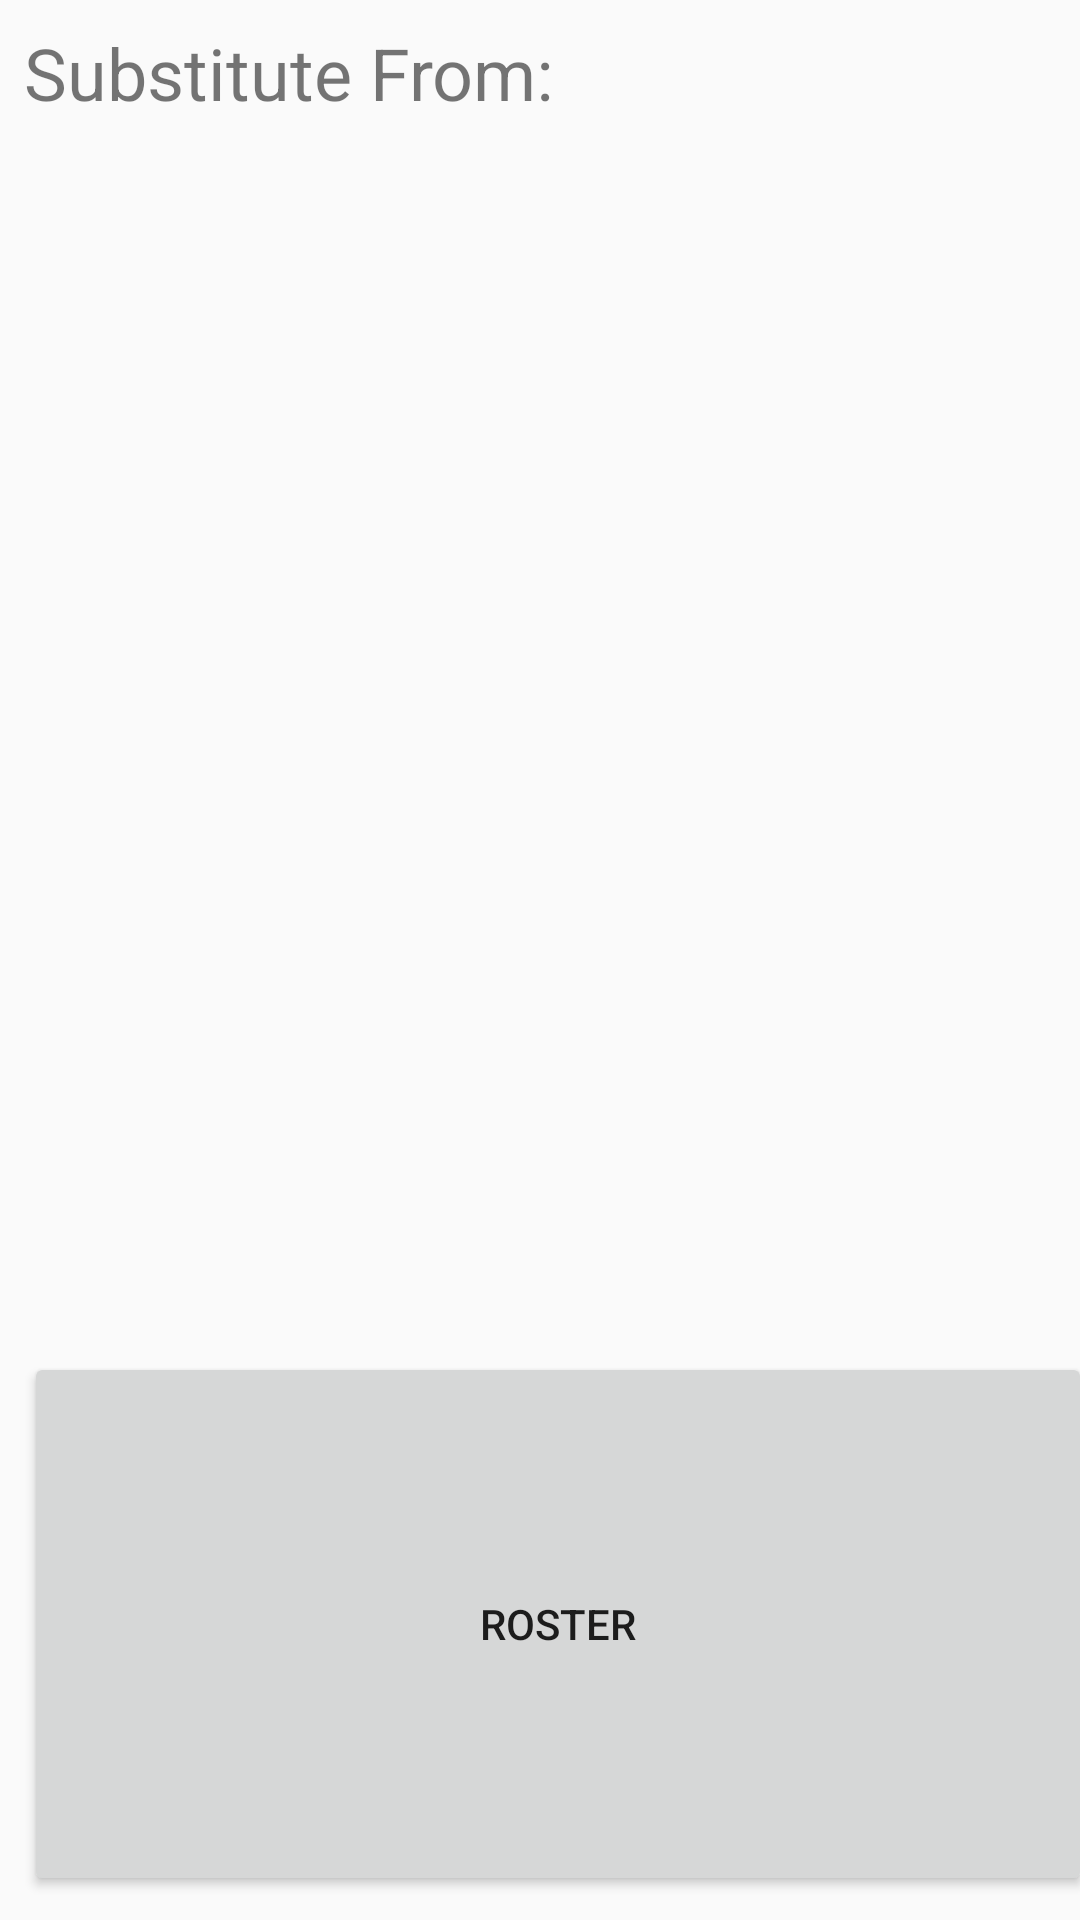

Here is an Android app screen rendered from its layout file. Give the layout XML and the strings, colors and styles it references.
<!-- AndroidManifest.xml: application theme AppTheme.GameActivity -->
<!-- res/layout/subplayer_layout.xml -->
<?xml version="1.0" encoding="utf-8"?>
<android.support.constraint.ConstraintLayout
    xmlns:android="http://schemas.android.com/apk/res/android"
    xmlns:app="http://schemas.android.com/apk/res-auto"
    xmlns:tools="http://schemas.android.com/tools"
    android:layout_width="match_parent"
    android:layout_height="match_parent">


    <TextView
        android:id="@+id/lblSub"
        android:layout_width="609dp"
        android:layout_height="59dp"
        android:layout_marginStart="8dp"
        android:layout_marginLeft="8dp"
        android:layout_marginTop="8dp"
        android:layout_marginEnd="8dp"
        android:layout_marginRight="8dp"
        android:layout_marginBottom="8dp"
        android:text="Substitute From:"
        android:textSize="24sp"
        app:layout_constraintBottom_toBottomOf="parent"
        app:layout_constraintEnd_toEndOf="parent"
        app:layout_constraintHorizontal_bias="0.0"
        app:layout_constraintStart_toStartOf="parent"
        app:layout_constraintTop_toTopOf="parent"
        app:layout_constraintVertical_bias="0.0" />

    <ScrollView
        android:id="@+id/scrollView2"
        android:layout_width="600dp"
        android:layout_height="250dp"
        android:layout_marginStart="8dp"
        android:layout_marginLeft="8dp"
        android:layout_marginTop="8dp"
        android:layout_marginEnd="8dp"
        android:layout_marginRight="8dp"
        android:layout_marginBottom="80dp"
        app:layout_constraintBottom_toBottomOf="parent"
        app:layout_constraintEnd_toEndOf="parent"
        app:layout_constraintHorizontal_bias="0.666"
        app:layout_constraintStart_toStartOf="parent"
        app:layout_constraintTop_toBottomOf="@+id/lblSub">

        <HorizontalScrollView
            android:layout_width="match_parent"
            android:layout_height="match_parent">

            <TableLayout
                android:id="@+id/tblStats"
                android:layout_width="match_parent"
                android:layout_height="match_parent"></TableLayout>
        </HorizontalScrollView>


    </ScrollView>

    <Button
        android:id="@+id/btnPositions"
        android:layout_width="0dp"
        android:layout_height="0dp"
        android:layout_marginStart="8dp"
        android:layout_marginLeft="8dp"
        android:layout_marginTop="8dp"
        android:layout_marginEnd="8dp"
        android:layout_marginRight="8dp"
        android:layout_marginBottom="8dp"
        android:text="Other Positions"
        app:layout_constraintBottom_toBottomOf="parent"
        app:layout_constraintEnd_toEndOf="parent"
        app:layout_constraintStart_toEndOf="@+id/btnRoster"
        app:layout_constraintTop_toBottomOf="@+id/scrollView2" />

    <Button
        android:id="@+id/btnRoster"
        android:layout_width="356dp"
        android:layout_height="0dp"
        android:layout_marginStart="8dp"
        android:layout_marginLeft="8dp"
        android:layout_marginTop="8dp"
        android:layout_marginBottom="8dp"
        android:text="Roster"
        app:layout_constraintBottom_toBottomOf="parent"
        app:layout_constraintStart_toStartOf="parent"
        app:layout_constraintTop_toBottomOf="@+id/scrollView2" />

    <Button
        android:id="@+id/btnBack"
        android:layout_width="wrap_content"
        android:layout_height="wrap_content"
        android:layout_marginStart="8dp"
        android:layout_marginLeft="8dp"
        android:layout_marginTop="8dp"
        android:layout_marginEnd="8dp"
        android:layout_marginRight="8dp"
        android:layout_marginBottom="8dp"
        android:text="Back"
        app:layout_constraintBottom_toTopOf="@+id/scrollView2"
        app:layout_constraintEnd_toEndOf="parent"
        app:layout_constraintHorizontal_bias="1.0"
        app:layout_constraintStart_toEndOf="@+id/lblSub"
        app:layout_constraintTop_toTopOf="parent"
        app:layout_constraintVertical_bias="0.615" />
</android.support.constraint.ConstraintLayout>
<!-- resources referenced by this layout -->
<resources>
  <style name="AppTheme.GameActivity" parent="Theme.AppCompat.Light.NoActionBar">
          
          <item name="colorPrimary">@color/colorPrimary</item>
          <item name="colorPrimaryDark">@color/colorPrimaryDark</item>
          <item name="colorAccent">@color/colorAccent</item>
      </style>
  <!-- not gathered from this repository: default colours our renderer supplied (Android Studio template values) -->
  <color name="colorPrimary">#FF6200EE</color>
  <color name="colorPrimaryDark">#FF3700B3</color>
  <color name="colorAccent">#FF03DAC5</color>
</resources>
